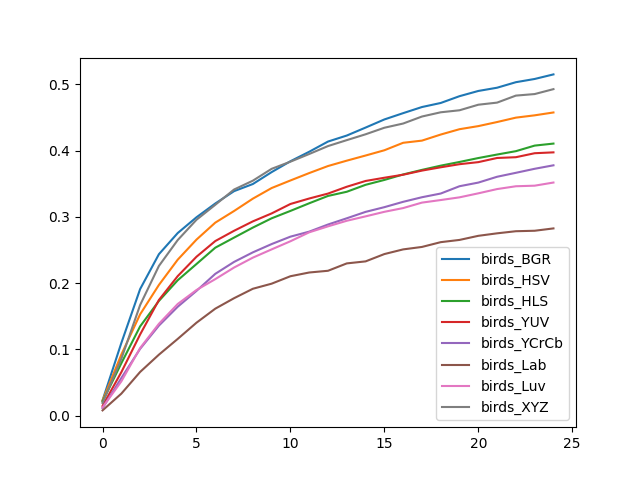

Source data for this figure (header and first rows):
, birds_BGR, birds_HSV, birds_HLS, birds_YUV, birds_YCrCb, birds_Lab, birds_Luv, birds_XYZ
0, 0.02298, 0.02262, 0.02112, 0.01457, 0.01137, 0.007861, 0.01231, 0.01906
1, 0.1096, 0.09219, 0.07904, 0.06554, 0.05672, 0.03316, 0.05167, 0.08567
2, 0.191, 0.1529, 0.1347, 0.1225, 0.1008, 0.06592, 0.102, 0.167
3, 0.2437, 0.1973, 0.1732, 0.1746, 0.1359, 0.09201, 0.1386, 0.226
4, 0.2756, 0.2354, 0.2044, 0.2106, 0.1643, 0.1158, 0.1685, 0.265
5, 0.2994, 0.2657, 0.2289, 0.2399, 0.1883, 0.1403, 0.1896, 0.2957
6, 0.3202, 0.2913, 0.2535, 0.2635, 0.214, 0.1615, 0.2061, 0.3183
7, 0.3389, 0.3089, 0.2688, 0.2791, 0.2321, 0.1773, 0.2236, 0.3414
8, 0.3497, 0.3276, 0.2839, 0.2933, 0.2465, 0.1915, 0.2385, 0.3547
9, 0.3676, 0.3436, 0.2979, 0.3053, 0.259, 0.1992, 0.251, 0.3726
10, 0.3841, 0.355, 0.3091, 0.3195, 0.2702, 0.2104, 0.2632, 0.3834
11, 0.3984, 0.3662, 0.3206, 0.3278, 0.2778, 0.2161, 0.2768, 0.395
12, 0.4138, 0.3768, 0.3317, 0.3352, 0.2885, 0.2187, 0.2857, 0.407
13, 0.4229, 0.3849, 0.338, 0.3456, 0.2979, 0.2298, 0.2942, 0.4159
14, 0.4349, 0.3927, 0.3485, 0.3543, 0.3076, 0.2329, 0.3008, 0.4247
15, 0.4471, 0.4006, 0.3558, 0.3591, 0.3147, 0.2439, 0.3077, 0.4346
16, 0.4567, 0.4119, 0.3641, 0.3637, 0.3228, 0.251, 0.3134, 0.441
17, 0.4659, 0.4152, 0.371, 0.3699, 0.3297, 0.2547, 0.3216, 0.4516
18, 0.472, 0.4244, 0.3774, 0.3749, 0.3353, 0.2619, 0.3255, 0.458
19, 0.4823, 0.4324, 0.383, 0.3796, 0.3463, 0.2653, 0.3296, 0.461
20, 0.4902, 0.4371, 0.3889, 0.3827, 0.3518, 0.2714, 0.3356, 0.4694
21, 0.4951, 0.4433, 0.3942, 0.389, 0.3606, 0.2752, 0.342, 0.4726
22, 0.5034, 0.4499, 0.3993, 0.3901, 0.3666, 0.2784, 0.3463, 0.4832
23, 0.5083, 0.4534, 0.4077, 0.3962, 0.3727, 0.2791, 0.3472, 0.4855
24, 0.5152, 0.4577, 0.4107, 0.3975, 0.3779, 0.2826, 0.3519, 0.4929
